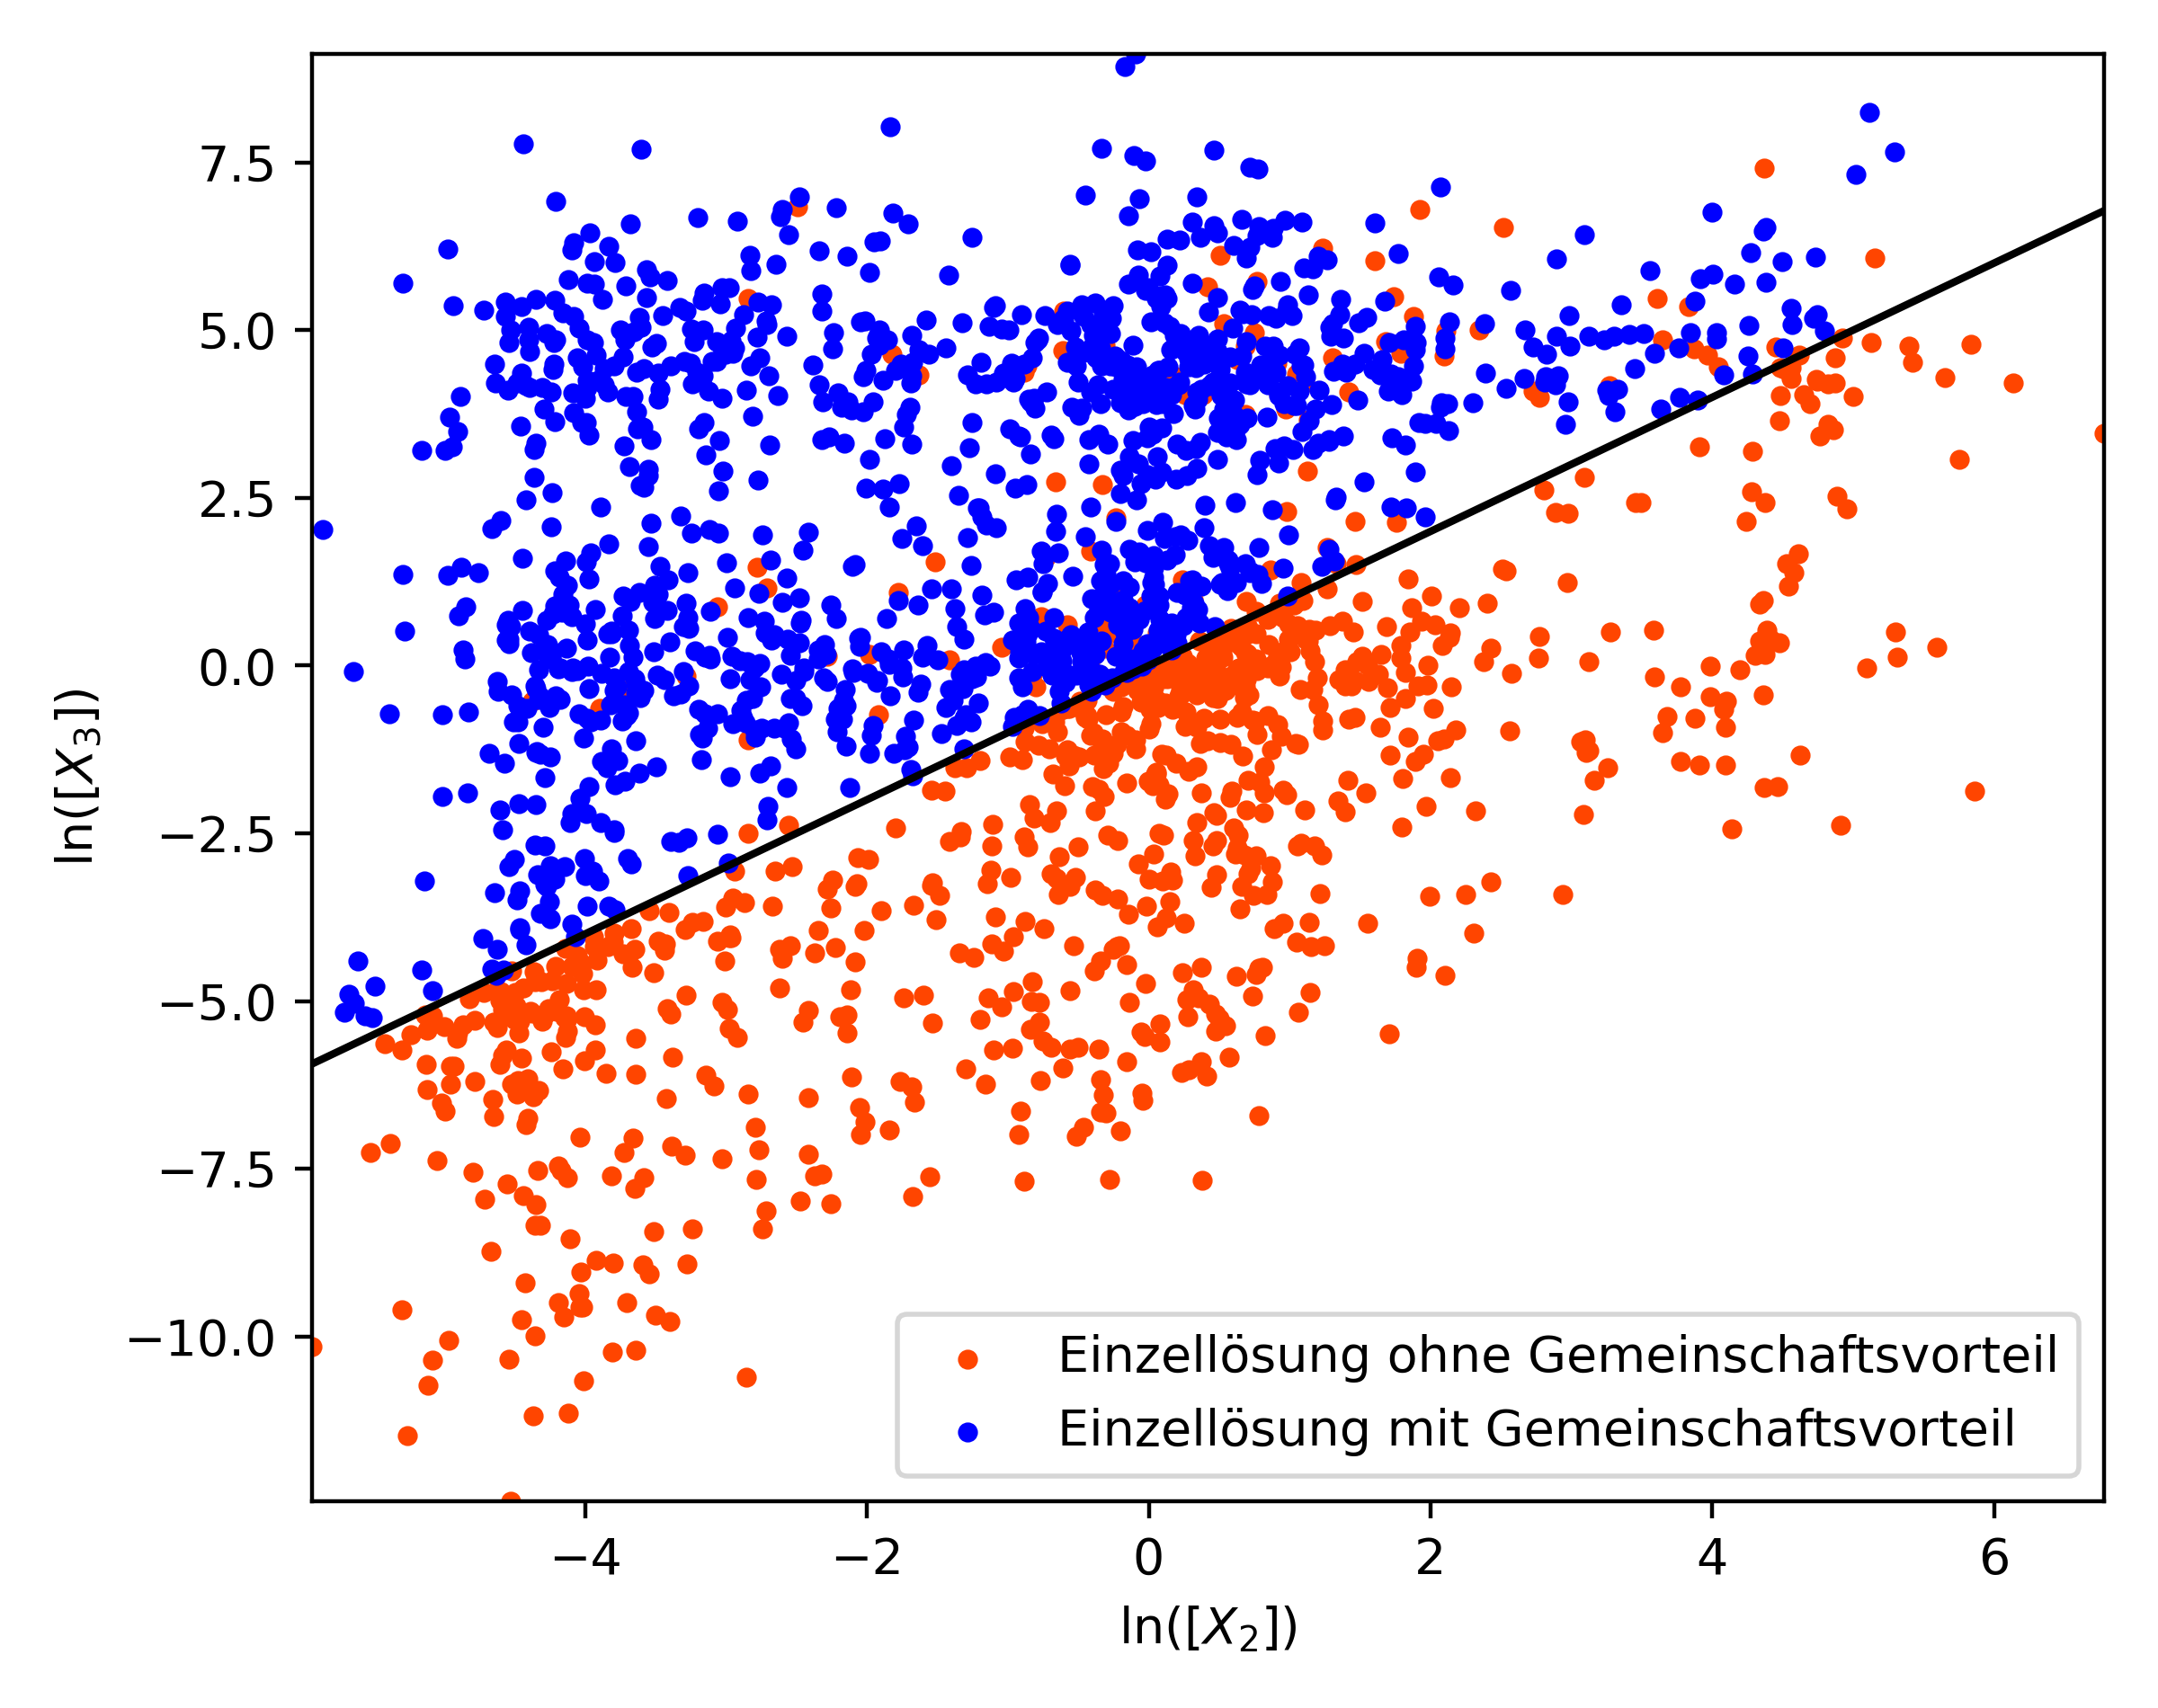

Reproduce this figure in Python.
from helper import json_load
from statistics import median, mean
import matplotlib.pyplot as plt
from numpy import log

target_folders = [
    "statistics_same_m_same_x_ss1_cs1/",
    # "statistics_same_m_same_x_ss1_cs1_cs2/",
]

fig, ax1 = plt.subplots(1, 1, figsize=(6, 4.75), dpi=400)

current_case = 1
for target_folder in target_folders:
    print(f"CASE {current_case}")
    data = json_load(target_folder+"TEST.json")

    min_X2_by_X3 = float("inf")
    max_X2_by_X3 = -float("inf")
    R2_gamma_ratios = []
    R5_gamma_ratios = []
    x_X_1s_advantage = []
    X_1_to_X2_ratios_advantage = []
    x_X_2s_advantage = []
    x_X_2s_no_advantage = []
    x_X_3s_advantage = []
    x_X_3s_no_advantage = []
    num_datapoints = len(data[list(data.keys())[0]])

    advantage_with_X3_gt_X2 = 0
    advantage_with_X2_gt_X3 = 0
    no_advantage_with_X3_gt_X2 = 0
    no_advantage_with_X2_gt_X3 = 0

    for datapoint in range(num_datapoints):
        is_community_advantegeous = data["is_community_advantageous"][datapoint]
        x_X_1 = data["SS1_X"][datapoint]
        x_X_2 = data["CS1_X"][datapoint]
        x_X_3 = data["CS2_X"][datapoint]
        if is_community_advantegeous <= 1e-6:
            x_X_2s_no_advantage.append(x_X_2)
            x_X_3s_no_advantage.append(x_X_3)

            if x_X_3 > x_X_2:
                no_advantage_with_X3_gt_X2 += 1
            else:
                no_advantage_with_X2_gt_X3 += 1
            continue
        if x_X_3 > x_X_2:
            advantage_with_X3_gt_X2 += 1
        else:
            advantage_with_X2_gt_X3 += 1
        x_X_1s_advantage.append(x_X_1)
        x_X_2s_advantage.append(x_X_2)
        x_X_3s_advantage.append(x_X_3)
        X_1_to_X2_ratios_advantage.append(x_X_1/x_X_3)
        ratio = x_X_2/x_X_3
        min_X2_by_X3 = min(min_X2_by_X3, ratio)
        max_X2_by_X3 = max(max_X2_by_X3, ratio)

        gamma_R2_1 = data["SS1_R2_gamma"][datapoint] #*data["SS1_R2_kappa"][datapoint]
        gamma_R2_2 = data["CS1_R2_gamma"][datapoint] #*data["CS1_R2_kappa"][datapoint]
        gamma_R5_1 = data["SS1_R5_gamma"][datapoint] #*data["SS1_R5_kappa"][datapoint]
        gamma_R5_3 = data["CS2_R5_gamma"][datapoint] #*data["CS2_R5_kappa"][datapoint]

        R2_gamma_ratios.append(gamma_R2_1/gamma_R2_2)
        R5_gamma_ratios.append(gamma_R5_1/gamma_R5_3)

    print("Min:", min_X2_by_X3)
    print("Max:", max_X2_by_X3)
    print("MIN:", min(R2_gamma_ratios), min(R5_gamma_ratios))
    print("MAX:", max(R2_gamma_ratios), max(R5_gamma_ratios))
    print("MEAN:", mean(R2_gamma_ratios), mean(R5_gamma_ratios))
    print("MEDIAN:", median(R2_gamma_ratios), median(R5_gamma_ratios))
    print("no_advantage_with_X3_gt_X2", no_advantage_with_X3_gt_X2)
    print("no_advantage_with_X2_gt_X3", no_advantage_with_X2_gt_X3)
    print("advantage_with_X3_gt_X2", advantage_with_X3_gt_X2)
    print("advantage_with_X2_gt_X3", advantage_with_X2_gt_X3)
    print("min(X_1_to_X2_ratios_advantage)", min(X_1_to_X2_ratios_advantage))
    print("max(X_1_to_X2_ratios_advantage)", max(X_1_to_X2_ratios_advantage))

    #->Plot
    ax = ax1
    label_without_advantage = "Einzellösung ohne Gemeinschaftsvorteil"
    label_with_advantage = "Einzellösung mit Gemeinschaftsvorteil"

    ax.scatter(
        log(x_X_2s_no_advantage), log(x_X_3s_no_advantage),
        c="orangered", marker=".", label=label_without_advantage
    )
    ax.scatter(
        log(x_X_2s_advantage), log(x_X_3s_advantage),
        c="blue", marker=".", label=label_with_advantage
    )
    x1, y1 = -100, -100
    x2, y2 = 100, 100

    # Plot the line
    ax.plot([x1, x2], [y1, y2], marker='o', linestyle='-', c="black")
    ax.set_xlabel(r'ln([$X_2$])')
    ax.set_ylabel(r'ln([$X_3$])')

    all_x_X_2s = x_X_2s_no_advantage + x_X_2s_advantage
    all_x_X_2s = log(all_x_X_2s)
    all_x_X_3s = x_X_3s_no_advantage + x_X_3s_advantage
    all_x_X_3s = log(all_x_X_3s)

    ax.set_xlim(min(all_x_X_2s), max(all_x_X_2s))
    ax.set_ylim(min(all_x_X_3s), max(all_x_X_3s))

    current_case += 1

lines1, labels1 = ax1.get_legend_handles_labels()
lines = lines1
ax1.legend(lines, labels1, loc='lower right')
plt.tight_layout()
plt.subplots_adjust(wspace=0.19)

plt.savefig("x_statistics.png")
